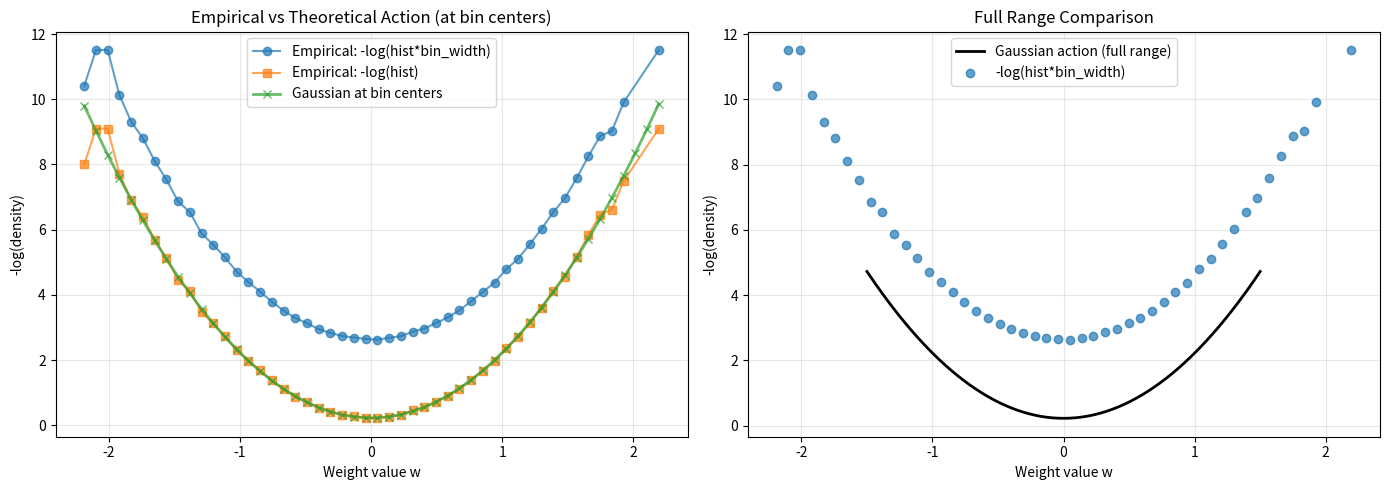

Write the Python code that produced this figure. (Note: this script raises an exception after producing the figure.)
#!/usr/bin/env python3
"""Test to diagnose the density/action alignment issue."""

import numpy as np
import matplotlib.pyplot as plt

# Generate synthetic data from a Gaussian
np.random.seed(42)
true_sigma = 0.5
true_var = true_sigma ** 2
data = np.random.normal(0, true_sigma, 100000)

# Empirical computation
bins = 50
hist, bin_edges = np.histogram(data, bins=bins, density=True)
bin_widths = np.diff(bin_edges)
bin_centers = (bin_edges[:-1] + bin_edges[1:]) / 2

# Method 1: density = hist * bin_width (what we're currently doing)
density_method1 = hist * bin_widths
mask1 = density_method1 > 0
action_method1 = -np.log(density_method1[mask1])

# Method 2: just use hist directly (probability density from numpy)
mask2 = hist > 0
action_method2 = -np.log(hist[mask2])

# Theoretical Gaussian action
x_range = np.linspace(-3*true_sigma, 3*true_sigma, 200)
# Action for Gaussian: -log(p(x)) where p(x) = 1/(sigma*sqrt(2*pi)) * exp(-x^2/(2*sigma^2))
gaussian_action = 0.5*np.log(2*np.pi*true_var) + x_range**2 / (2*true_var)

# Also compute what the Gaussian density is at bin centers for comparison
gaussian_density_at_centers = (1.0 / (true_sigma * np.sqrt(2*np.pi))) * np.exp(-bin_centers**2 / (2*true_var))
gaussian_action_at_centers = -np.log(gaussian_density_at_centers)

print("=== Diagnostic Output ===")
print(f"True sigma: {true_sigma:.6f}")
print(f"True var: {true_var:.6f}")
print(f"Empirical var from data: {np.var(data):.6f}")
print()

# At origin (x=0)
print("At x=0:")
print(f"  Gaussian density p(0): {1.0 / (true_sigma * np.sqrt(2*np.pi)):.6f}")
print(f"  Gaussian action -log(p(0)): {0.5*np.log(2*np.pi*true_var):.6f}")
print()

print("Empirical histogram at bins near x=0:")
center_idx = np.argmin(np.abs(bin_centers))
print(f"  hist[{center_idx}] (density from numpy): {hist[center_idx]:.6f}")
print(f"  bin_width: {bin_widths[center_idx]:.6f}")
print(f"  hist * bin_width: {density_method1[center_idx]:.6f}")
print(f"  -log(hist * bin_width): {action_method1[center_idx]:.6f}")
print(f"  -log(hist): {action_method2[center_idx]:.6f}")
print()

# Check: sum of hist*bin_width should be ~1
print(f"Sum of hist * bin_width (should be ~1): {np.sum(hist * bin_widths):.6f}")
print(f"Sum of hist (should be ~bins/50): {np.sum(hist):.6f}")  # Actually sum(hist * bin_width) = 1 when density=True
print()

# Plot comparison
fig, axes = plt.subplots(1, 2, figsize=(14, 5))

# Plot 1: Both empirical methods vs gaussian at bin centers
ax = axes[0]
ax.plot(bin_centers[mask1], action_method1, 'o-', label=f'Empirical: -log(hist*bin_width)', alpha=0.7)
ax.plot(bin_centers[mask2], action_method2, 's-', label=f'Empirical: -log(hist)', alpha=0.7)
ax.plot(bin_centers, gaussian_action_at_centers, 'x-', linewidth=2, label=f'Gaussian at bin centers', alpha=0.7)
ax.set_xlabel('Weight value w')
ax.set_ylabel('-log(density)')
ax.set_title('Empirical vs Theoretical Action (at bin centers)')
ax.legend()
ax.grid(True, alpha=0.3)

# Plot 2: Full range Gaussian vs empirical histogram
ax = axes[1]
ax.plot(x_range, gaussian_action, 'k-', linewidth=2, label='Gaussian action (full range)')
ax.plot(bin_centers[mask1], action_method1, 'o', alpha=0.7, label='-log(hist*bin_width)')
ax.set_xlabel('Weight value w')
ax.set_ylabel('-log(density)')
ax.set_title('Full Range Comparison')
ax.legend()
ax.grid(True, alpha=0.3)

plt.tight_layout()
plt.savefig('/home/<user>/FCNX-Ensembling/milestones/fcn2_erf_hidden_kernel/density_alignment_test.png', dpi=150)
print("\nSaved plot to density_alignment_test.png")
plt.close()

# Additional check: what if bin_width matters?
print("\n=== Analysis ===")
print("If hist*bin_width gives probability (summing to 1),")
print("then -log(hist*bin_width) is the action of that probability mass.")
print()
print("But for a continuous density, we should use:")
print("-log(probability_density) = -log(hist) when hist is already the density.")
print()
print("The issue: np.histogram with density=True gives PDF values,")
print("NOT probabilities. To get probability, multiply by bin_width.")
print()
print("So the correct formula should be:")
print("-log(density) = -log(hist) [since hist is already the density from density=True]")
